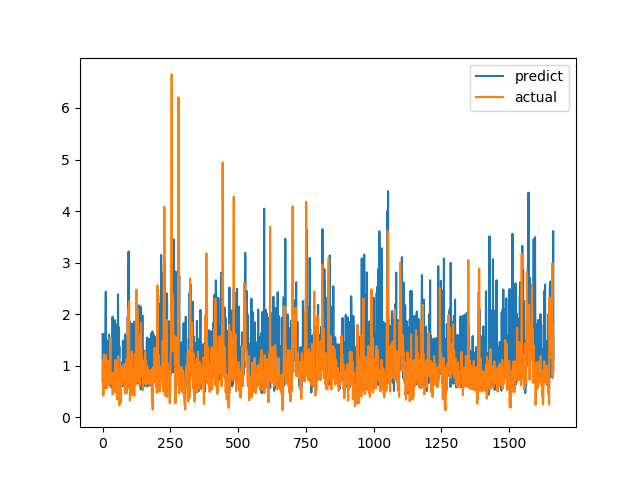

Source data for this figure (header and first rows):
predict, actual
1.613, 0.7094
0.6595, 1.015
0.5233, 1.116
1.1, 0.4183
0.7711, 1.002
1.606, 1.219
0.846, 1.143
0.7774, 0.6528
1.292, 0.6747
0.916, 0.601
0.5699, 0.6695
1.912, 0.6538
2.435, 0.7814
1.08, 1.206
0.8957, 0.8469
0.9669, 0.8286
0.9562, 0.6482
1.369, 0.5624
1.083, 0.7183
1.11, 1.1
0.8158, 0.9542
0.8955, 0.729
1.494, 0.6694
1.341, 0.8631
1.605, 0.6465
0.6227, 0.8223
0.6356, 0.9236
0.6475, 0.8301
0.9394, 1.067
1.195, 1.546
0.9326, 0.6827
1.209, 0.6386
0.5802, 0.6464
1.436, 0.6881
0.9771, 0.7274
1.236, 0.65
1.299, 0.8694
1.95, 0.4409
1.334, 0.4519
1.09, 0.7575
0.8932, 0.4952
0.7775, 0.6851
1.028, 0.7244
1.419, 0.8654
0.5067, 0.74
1.884, 0.8071
1.003, 0.8204
0.9138, 1.114
1.621, 1.109
0.7146, 0.4751
0.9922, 1.039
1.799, 0.9458
0.6996, 0.7878
1.017, 0.3505
0.9146, 0.9368
0.9879, 0.9868
0.745, 0.647
2.387, 1.03
1.199, 1.187
1.71, 0.9329
... 1,604 more rows
